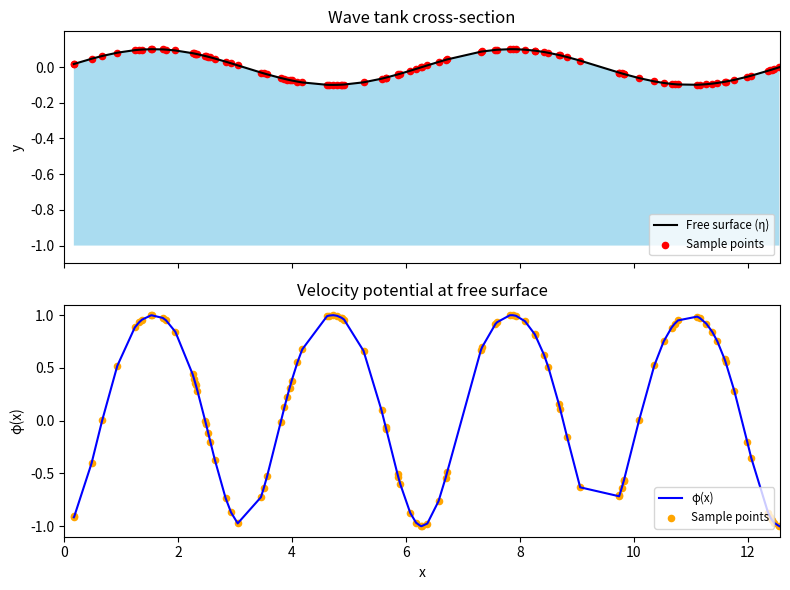

Reproduce this figure in Python.
#!/usr/bin/env python3
"""
generate_data.py

Author: Dr. Denys Dutykh (Khalifa University of Science and Technology, Abu Dhabi, UAE)
Date: 2025-05-13

Generates random samples of x in [0, L], computes η(x) and φ(x), and saves the results to a CSV file.
Usage:
    python generate_data.py [-a AMPLITUDE] [-L LENGTH] [-N NUM_SAMPLES]
                             [-o OUTPUT_DIR] [--seed SEED]
"""

import os

os.environ["QT_QPA_PLATFORM"] = "xcb"

import numpy as np
import argparse
import matplotlib.pyplot as plt


def generate_data(
    a: float = 0.1, L: float = 4 * np.pi, N: int = 100, seed: int | None = None
) -> tuple[np.ndarray, np.ndarray, np.ndarray]:
    """
    Generate N random sample points x in [0, L], compute
    η(x) = a * sin(x) and φ(x) = sin^2(x) - cos^4(x).

    Returns
    -------
    x : ndarray
        Sorted sample coordinates in [0, L].
    eta : ndarray
        Free-surface elevation values η(x).
    phi : ndarray
        Velocity potential trace φ(x) at the free surface.
    """
    if seed is not None:
        np.random.seed(seed)

    x = np.random.uniform(0, L, size=N)
    x.sort()

    eta = a * np.sin(x)
    phi = np.sin(x) ** 2 - np.cos(x) ** 4

    return x, eta, phi


def save_data(
    x: np.ndarray,
    eta: np.ndarray,
    phi: np.ndarray,
    L: float,
    h0: float,
    output_dir: str = "data",
) -> str:
    """
    Save x, eta, phi arrays and parameters L, h0 to CSV in the specified directory.

    Returns
    -------
    output_path : str
        Path to the saved CSV file.
    """
    os.makedirs(output_dir, exist_ok=True)
    # repeat L and h0 for each sample
    L_arr = np.full_like(x, L)
    h0_arr = np.full_like(x, h0)
    data = np.column_stack((x, eta, phi, L_arr, h0_arr))
    output_path = os.path.join(output_dir, "data.csv")
    header = "x,eta,phi,L,h0"
    np.savetxt(output_path, data, delimiter=",", header=header, comments="")
    return output_path


def plot_wave(
    x: np.ndarray,
    eta: np.ndarray,
    phi: np.ndarray,
    h0: float = 1.0,
    L: float = 4 * np.pi,
) -> None:
    """
    Plot the wave tank cross-section with water below η(x) and
    a separate panel for φ(x) over x.

    Parameters
    ----------
    x : ndarray
        Sample coordinates.
    eta : ndarray
        Free-surface elevations.
    phi : ndarray
        Velocity potential at the free surface.
    h0 : float
        Undisturbed water depth (bottom at y = -h0).
    L : float
        Length of the tank domain.
    """
    fig, axes = plt.subplots(2, 1, figsize=(8, 6), sharex=True)

    # Wave tank cross-section
    bottom = -h0
    axes[0].fill_between(
        x, bottom, eta, where=eta >= bottom, facecolor="skyblue", alpha=0.7
    )
    axes[0].plot(x, eta, "k-", linewidth=1.5, label="Free surface (η)")
    axes[0].scatter(x, eta, s=20, c="red", marker="o", label="Sample points")
    axes[0].set_xlim(0, L)
    axes[0].set_ylim(bottom - 0.1, eta.max() + 0.1)
    axes[0].set_ylabel("y")
    axes[0].set_title("Wave tank cross-section")
    # Move legend closer to the bottom (lower right inside axes)
    axes[0].legend(loc="lower right", bbox_to_anchor=(1, 0.01), fontsize="small")

    # Velocity potential
    axes[1].plot(x, phi, "b-", linewidth=1.5, label="φ(x)")
    axes[1].scatter(x, phi, s=20, c="orange", marker="o", label="Sample points")
    axes[1].set_xlabel("x")
    axes[1].set_ylabel("φ(x)")
    axes[1].set_title("Velocity potential at free surface")
    axes[1].legend(loc="lower right", bbox_to_anchor=(1, 0.01), fontsize="small")

    plt.tight_layout()
    plt.show()


def parse_args() -> argparse.Namespace:
    """
    Parse command-line arguments.
    """
    parser = argparse.ArgumentParser(
        description="Generate, save, and visualise wave data over [0, L]."
    )
    parser.add_argument(
        "-a",
        "--amplitude",
        type=float,
        default=0.1,
        help="Amplitude a for η(x) = a*sin(x)",
    )
    parser.add_argument(
        "-L", "--length", type=float, default=4 * np.pi, help="Tank length L"
    )
    parser.add_argument(
        "-N", "--num-samples", type=int, default=100, help="Number of random samples"
    )
    parser.add_argument(
        "--h0", type=float, default=1.0, help="Undisturbed water depth (default: 1.0)"
    )
    parser.add_argument(
        "-o",
        "--output-dir",
        type=str,
        default="data",
        help="Directory to save data.csv",
    )
    parser.add_argument(
        "--seed", type=int, default=None, help="Random seed for reproducibility"
    )
    return parser.parse_args()


if __name__ == "__main__":
    args = parse_args()
    x, eta, phi = generate_data(
        a=args.amplitude, L=args.length, N=args.num_samples, seed=args.seed
    )
    path = save_data(x, eta, phi, L=args.length, h0=args.h0, output_dir=args.output_dir)
    print(f"Data successfully saved to: {path}")
    plot_wave(x, eta, phi, h0=args.h0, L=args.length)
